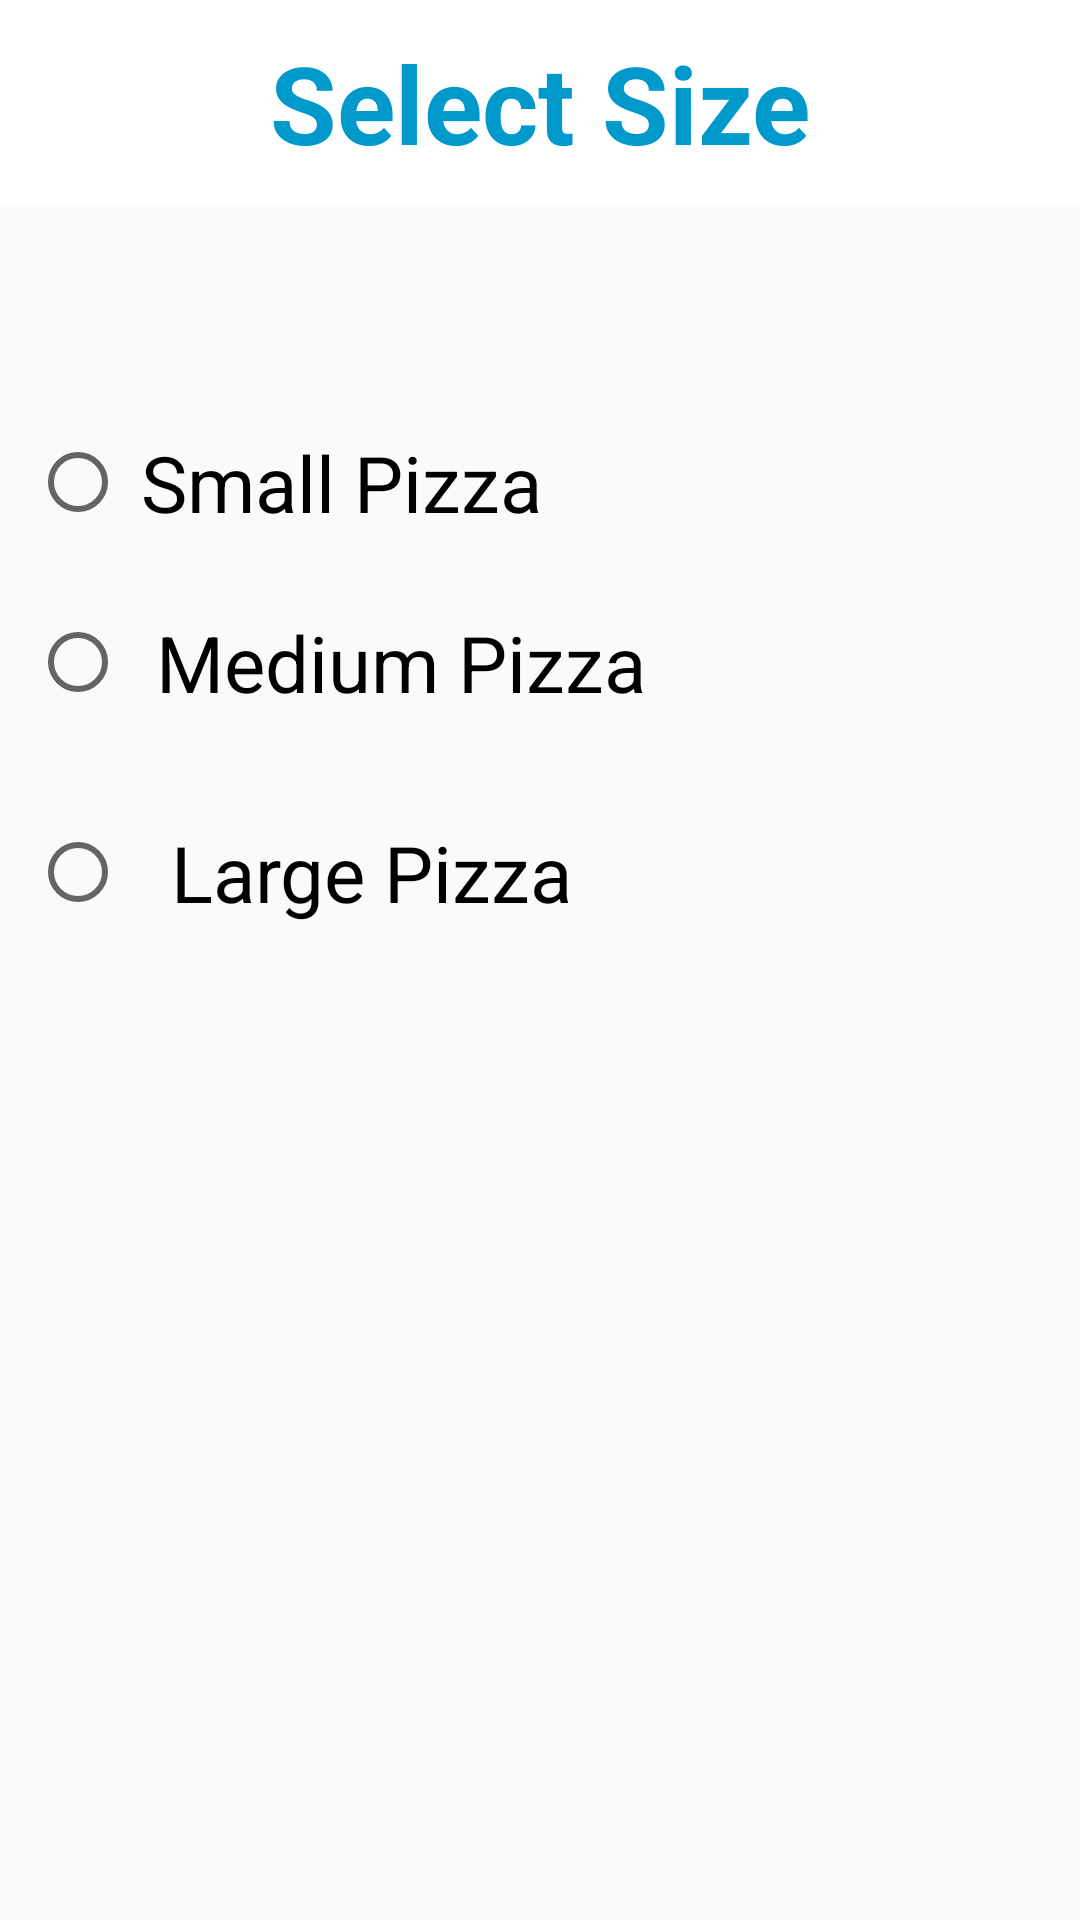

Here is an Android app screen rendered from its layout file. Give the layout XML and the strings, colors and styles it references.
<!-- AndroidManifest.xml: application theme AppTheme -->
<!-- res/layout/activity_size.xml -->
<?xml version="1.0" encoding="utf-8"?>
<LinearLayout xmlns:android="http://schemas.android.com/apk/res/android"
    xmlns:app="http://schemas.android.com/apk/res-auto"
    xmlns:tools="http://schemas.android.com/tools"
    android:layout_width="match_parent"
    android:layout_height="match_parent"
    android:orientation="vertical"
    tools:context=".SizeActivity">

    <TextView
        android:id="@+id/mainTitleTextView"
        android:layout_width="match_parent"
        android:layout_height="wrap_content"
        android:background="#FFFFFF"
        android:gravity="center_horizontal"
        android:padding="@dimen/padding10dp"
        android:text="@string/sizeActivityTitle"
        android:textColor="@android:color/holo_blue_dark"
        android:textSize="@dimen/titleTextSize"
        android:textStyle="bold" />

    <RadioGroup
        android:id="@+id/sizeRadBtn"
        android:layout_width="match_parent"
        android:layout_height="match_parent"
        android:layout_marginTop="60dp">

        <RadioButton
            android:id="@+id/radioButton"
            android:layout_width="wrap_content"
            android:layout_height="wrap_content"
            android:layout_marginLeft="@dimen/margin10dp"
            android:layout_marginTop="@dimen/margin10dp"
            android:padding="5dp"
            android:text="@string/sizeSmall"
            android:textSize="@dimen/subTitleTextSize" />

        <RadioButton
            android:id="@+id/radioButton2"
            android:layout_width="wrap_content"
            android:layout_height="wrap_content"
            android:layout_marginLeft="@dimen/margin10dp"
            android:layout_marginTop="@dimen/margin10dp"
            android:padding="10dp"
            android:text="@string/sizeMedium"
            android:textSize="@dimen/subTitleTextSize" />

        <RadioButton
            android:id="@+id/radioButton3"
            android:layout_width="wrap_content"
            android:layout_height="wrap_content"
            android:layout_marginLeft="@dimen/margin10dp"
            android:layout_marginTop="@dimen/margin10dp"
            android:padding="15dp"
            android:text="@string/sizeLarge"
            android:textSize="@dimen/subTitleTextSize" />
    </RadioGroup>
</LinearLayout>
<!-- resources referenced by this layout -->
<resources>
  <dimen name="margin10dp">10dp</dimen>
  <dimen name="padding10dp">10dp</dimen>
  <dimen name="subTitleTextSize">26sp</dimen>
  <dimen name="titleTextSize">36sp</dimen>
  <string name="sizeActivityTitle">"Select Size"</string>
  <string name="sizeLarge">"Large Pizza"</string>
  <string name="sizeMedium">"Medium Pizza"</string>
  <string name="sizeSmall">"Small Pizza"</string>
  <style name="AppTheme" parent="Theme.AppCompat.Light.DarkActionBar">
          
          <item name="colorPrimary">@color/colorPrimary</item>
          <item name="colorPrimaryDark">@color/colorPrimaryDark</item>
          <item name="colorAccent">@color/colorAccent</item>
      </style>
  <!-- not gathered from this repository: default colours our renderer supplied (Android Studio template values) -->
  <color name="colorPrimary">#FF6200EE</color>
  <color name="colorPrimaryDark">#FF3700B3</color>
  <color name="colorAccent">#FF03DAC5</color>
</resources>
